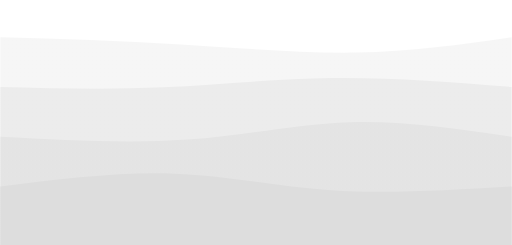
t = 0.00 s
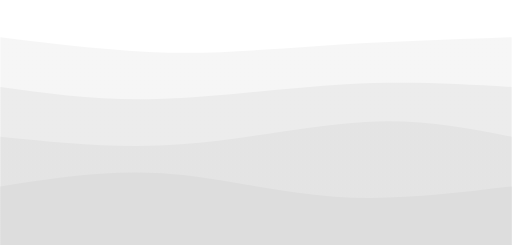
t = 1.31 s
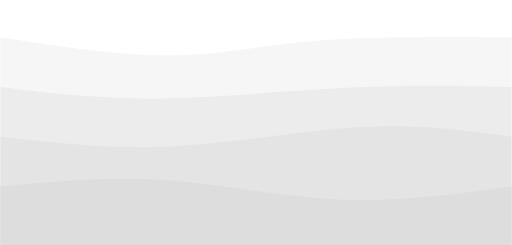
t = 2.19 s
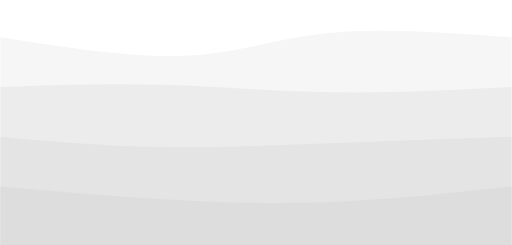
t = 3.50 s
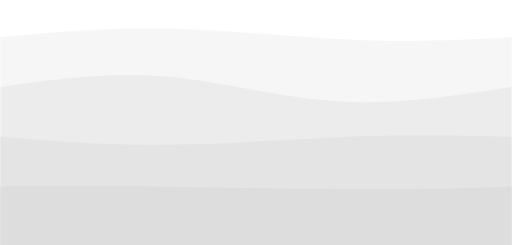
t = 4.81 s
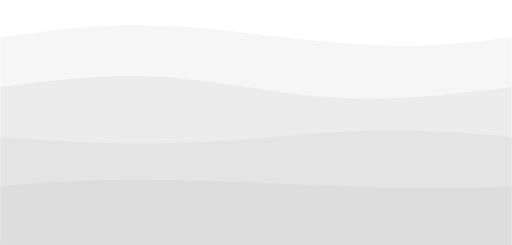
t = 5.69 s

The animated SVG that drew these frames (rendered in a browser with its animation timeline set to each time). Animation: 4 CSS @keyframes rules; one cycle of 7.00 s, repeats indefinitely.

<svg width="100%" height="100%" id="svg" viewBox="0 0 1440 690" xmlns="http://www.w3.org/2000/svg" class="transition duration-300 ease-in-out delay-150"><style>
.path-0{
animation:pathAnim-0 7s;
animation-timing-function: linear;
animation-iteration-count: infinite;
}
@keyframes pathAnim-0{
0%{
d: path("M 0,700 L 0,105 C 169.2,109.93333333333332 338.4,114.86666666666665 508,125 C 677.6,135.13333333333335 847.5999999999999,150.46666666666667 1003,148 C 1158.4,145.53333333333333 1299.2,125.26666666666667 1440,105 L 1440,700 L 0,700 Z");
}
25%{
d: path("M 0,700 L 0,105 C 161.06666666666666,129.93333333333334 322.1333333333333,154.86666666666665 461,156 C 599.8666666666667,157.13333333333335 716.5333333333333,134.4666666666667 876,122 C 1035.4666666666667,109.53333333333332 1237.7333333333333,107.26666666666665 1440,105 L 1440,700 L 0,700 Z");
}
50%{
d: path("M 0,700 L 0,105 C 186.53333333333336,134.33333333333334 373.0666666666667,163.66666666666669 521,157 C 668.9333333333333,150.33333333333331 778.2666666666667,107.66666666666666 925,93 C 1071.7333333333333,78.33333333333334 1255.8666666666668,91.66666666666667 1440,105 L 1440,700 L 0,700 Z");
}
75%{
d: path("M 0,700 L 0,105 C 129.33333333333331,76.46666666666667 258.66666666666663,47.93333333333334 441,55 C 623.3333333333334,62.06666666666666 858.6666666666667,104.73333333333332 1034,119 C 1209.3333333333333,133.26666666666668 1324.6666666666665,119.13333333333334 1440,105 L 1440,700 L 0,700 Z");
}
100%{
d: path("M 0,700 L 0,105 C 169.2,109.93333333333332 338.4,114.86666666666665 508,125 C 677.6,135.13333333333335 847.5999999999999,150.46666666666667 1003,148 C 1158.4,145.53333333333333 1299.2,125.26666666666667 1440,105 L 1440,700 L 0,700 Z");
}
}</style><defs><linearGradient id="gradient" x1="0%" y1="50%" x2="100%" y2="50%"><stop offset="5%" stop-color="#dddddd"></stop><stop offset="95%" stop-color="#dddddd"></stop></linearGradient></defs><path d="M 0,700 L 0,105 C 169.2,109.93333333333332 338.4,114.86666666666665 508,125 C 677.6,135.13333333333335 847.5999999999999,150.46666666666667 1003,148 C 1158.4,145.53333333333333 1299.2,125.26666666666667 1440,105 L 1440,700 L 0,700 Z" stroke="none" stroke-width="0" fill="url(#gradient)" fill-opacity="0.265" class="transition-all duration-300 ease-in-out delay-150 path-0"></path><style>
.path-1{
animation:pathAnim-1 7s;
animation-timing-function: linear;
animation-iteration-count: infinite;
}
@keyframes pathAnim-1{
0%{
d: path("M 0,700 L 0,245 C 151.7333333333333,248.86666666666667 303.4666666666666,252.73333333333332 458,246 C 612.5333333333334,239.26666666666668 769.8666666666668,221.93333333333334 934,220 C 1098.1333333333332,218.06666666666666 1269.0666666666666,231.53333333333333 1440,245 L 1440,700 L 0,700 Z");
}
25%{
d: path("M 0,700 L 0,245 C 133.06666666666666,269.26666666666665 266.1333333333333,293.53333333333336 436,290 C 605.8666666666667,286.46666666666664 812.5333333333333,255.13333333333333 986,243 C 1159.4666666666667,230.86666666666667 1299.7333333333333,237.93333333333334 1440,245 L 1440,700 L 0,700 Z");
}
50%{
d: path("M 0,700 L 0,245 C 151.46666666666664,239.8 302.9333333333333,234.6 458,239 C 613.0666666666667,243.4 771.7333333333333,257.4 936,260 C 1100.2666666666667,262.6 1270.1333333333332,253.8 1440,245 L 1440,700 L 0,700 Z");
}
75%{
d: path("M 0,700 L 0,245 C 150.53333333333336,218.20000000000002 301.0666666666667,191.40000000000003 460,207 C 618.9333333333333,222.59999999999997 786.2666666666667,280.59999999999997 951,294 C 1115.7333333333333,307.40000000000003 1277.8666666666668,276.20000000000005 1440,245 L 1440,700 L 0,700 Z");
}
100%{
d: path("M 0,700 L 0,245 C 151.7333333333333,248.86666666666667 303.4666666666666,252.73333333333332 458,246 C 612.5333333333334,239.26666666666668 769.8666666666668,221.93333333333334 934,220 C 1098.1333333333332,218.06666666666666 1269.0666666666666,231.53333333333333 1440,245 L 1440,700 L 0,700 Z");
}
}</style><defs><linearGradient id="gradient" x1="0%" y1="50%" x2="100%" y2="50%"><stop offset="5%" stop-color="#dddddd"></stop><stop offset="95%" stop-color="#dddddd"></stop></linearGradient></defs><path d="M 0,700 L 0,245 C 151.7333333333333,248.86666666666667 303.4666666666666,252.73333333333332 458,246 C 612.5333333333334,239.26666666666668 769.8666666666668,221.93333333333334 934,220 C 1098.1333333333332,218.06666666666666 1269.0666666666666,231.53333333333333 1440,245 L 1440,700 L 0,700 Z" stroke="none" stroke-width="0" fill="url(#gradient)" fill-opacity="0.4" class="transition-all duration-300 ease-in-out delay-150 path-1"></path><style>
.path-2{
animation:pathAnim-2 7s;
animation-timing-function: linear;
animation-iteration-count: infinite;
}
@keyframes pathAnim-2{
0%{
d: path("M 0,700 L 0,385 C 181.86666666666667,394.73333333333335 363.73333333333335,404.46666666666664 527,393 C 690.2666666666667,381.53333333333336 834.9333333333334,348.8666666666667 984,344 C 1133.0666666666666,339.1333333333333 1286.5333333333333,362.06666666666666 1440,385 L 1440,700 L 0,700 Z");
}
25%{
d: path("M 0,700 L 0,385 C 160.80000000000007,404.4666666666667 321.60000000000014,423.93333333333334 502,411 C 682.3999999999999,398.06666666666666 882.3999999999999,352.73333333333335 1042,343 C 1201.6000000000001,333.26666666666665 1320.8000000000002,359.1333333333333 1440,385 L 1440,700 L 0,700 Z");
}
50%{
d: path("M 0,700 L 0,385 C 143.59999999999997,398.06666666666666 287.19999999999993,411.1333333333333 445,414 C 602.8000000000001,416.8666666666667 774.8,409.53333333333336 943,403 C 1111.2,396.46666666666664 1275.6,390.73333333333335 1440,385 L 1440,700 L 0,700 Z");
}
75%{
d: path("M 0,700 L 0,385 C 153.33333333333331,397.1333333333333 306.66666666666663,409.2666666666667 482,406 C 657.3333333333334,402.7333333333333 854.6666666666667,384.06666666666666 1018,378 C 1181.3333333333333,371.93333333333334 1310.6666666666665,378.4666666666667 1440,385 L 1440,700 L 0,700 Z");
}
100%{
d: path("M 0,700 L 0,385 C 181.86666666666667,394.73333333333335 363.73333333333335,404.46666666666664 527,393 C 690.2666666666667,381.53333333333336 834.9333333333334,348.8666666666667 984,344 C 1133.0666666666666,339.1333333333333 1286.5333333333333,362.06666666666666 1440,385 L 1440,700 L 0,700 Z");
}
}</style><defs><linearGradient id="gradient" x1="0%" y1="50%" x2="100%" y2="50%"><stop offset="5%" stop-color="#dddddd"></stop><stop offset="95%" stop-color="#dddddd"></stop></linearGradient></defs><path d="M 0,700 L 0,385 C 181.86666666666667,394.73333333333335 363.73333333333335,404.46666666666664 527,393 C 690.2666666666667,381.53333333333336 834.9333333333334,348.8666666666667 984,344 C 1133.0666666666666,339.1333333333333 1286.5333333333333,362.06666666666666 1440,385 L 1440,700 L 0,700 Z" stroke="none" stroke-width="0" fill="url(#gradient)" fill-opacity="0.53" class="transition-all duration-300 ease-in-out delay-150 path-2"></path><style>
.path-3{
animation:pathAnim-3 7s;
animation-timing-function: linear;
animation-iteration-count: infinite;
}
@keyframes pathAnim-3{
0%{
d: path("M 0,700 L 0,525 C 168.66666666666669,504.3333333333333 337.33333333333337,483.66666666666663 489,489 C 640.6666666666666,494.33333333333337 775.3333333333333,525.6666666666667 931,536 C 1086.6666666666667,546.3333333333333 1263.3333333333335,535.6666666666666 1440,525 L 1440,700 L 0,700 Z");
}
25%{
d: path("M 0,700 L 0,525 C 143.46666666666664,500.6 286.9333333333333,476.2 445,488 C 603.0666666666667,499.8 775.7333333333333,547.8 944,560 C 1112.2666666666667,572.2 1276.1333333333332,548.6 1440,525 L 1440,700 L 0,700 Z");
}
50%{
d: path("M 0,700 L 0,525 C 174.13333333333333,540.2 348.26666666666665,555.4 510,564 C 671.7333333333333,572.6 821.0666666666668,574.6 974,567 C 1126.9333333333332,559.4 1283.4666666666667,542.2 1440,525 L 1440,700 L 0,700 Z");
}
75%{
d: path("M 0,700 L 0,525 C 101.06666666666666,518.4666666666667 202.13333333333333,511.9333333333333 390,512 C 577.8666666666667,512.0666666666667 852.5333333333333,518.7333333333333 1042,522 C 1231.4666666666667,525.2666666666667 1335.7333333333333,525.1333333333333 1440,525 L 1440,700 L 0,700 Z");
}
100%{
d: path("M 0,700 L 0,525 C 168.66666666666669,504.3333333333333 337.33333333333337,483.66666666666663 489,489 C 640.6666666666666,494.33333333333337 775.3333333333333,525.6666666666667 931,536 C 1086.6666666666667,546.3333333333333 1263.3333333333335,535.6666666666666 1440,525 L 1440,700 L 0,700 Z");
}
}</style><defs><linearGradient id="gradient" x1="0%" y1="50%" x2="100%" y2="50%"><stop offset="5%" stop-color="#dddddd"></stop><stop offset="95%" stop-color="#dddddd"></stop></linearGradient></defs><path d="M 0,700 L 0,525 C 168.66666666666669,504.3333333333333 337.33333333333337,483.66666666666663 489,489 C 640.6666666666666,494.33333333333337 775.3333333333333,525.6666666666667 931,536 C 1086.6666666666667,546.3333333333333 1263.3333333333335,535.6666666666666 1440,525 L 1440,700 L 0,700 Z" stroke="none" stroke-width="0" fill="url(#gradient)" fill-opacity="1" class="transition-all duration-300 ease-in-out delay-150 path-3"></path></svg>